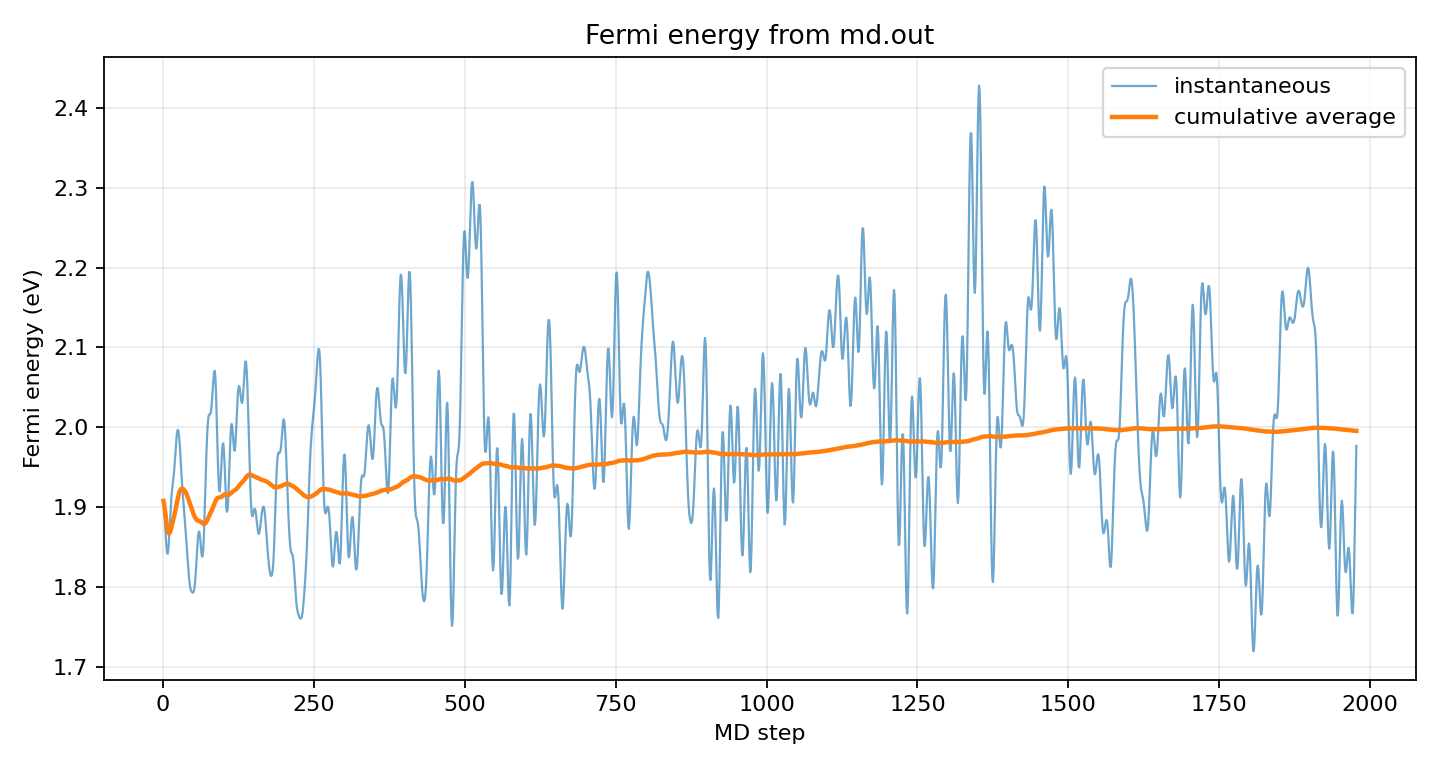

Data behind this chart, as committed beside it:
step, time_fs, fermi_raw, fermi_ev, fermi_cumavg_ev
1, 1.0, 0.07011, 1.908, 1.908
2, 2.0, 0.06983, 1.9, 1.904
3, 3.0, 0.0694, 1.888, 1.899
4, 4.0, 0.06889, 1.875, 1.893
5, 5.0, 0.06838, 1.861, 1.886
6, 6.0, 0.06796, 1.849, 1.88
7, 7.0, 0.06771, 1.842, 1.875
8, 8.0, 0.06767, 1.841, 1.871
9, 9.0, 0.06786, 1.847, 1.868
10, 10.0, 0.06825, 1.857, 1.867
11, 11.0, 0.06876, 1.871, 1.867
12, 12.0, 0.06931, 1.886, 1.869
13, 13.0, 0.06982, 1.9, 1.871
14, 14.0, 0.07023, 1.911, 1.874
15, 15.0, 0.07054, 1.92, 1.877
16, 16.0, 0.07079, 1.926, 1.88
17, 17.0, 0.07102, 1.933, 1.883
18, 18.0, 0.07128, 1.94, 1.886
19, 19.0, 0.0716, 1.948, 1.89
20, 20.0, 0.07199, 1.959, 1.893
21, 21.0, 0.07242, 1.971, 1.897
22, 22.0, 0.07281, 1.981, 1.901
23, 23.0, 0.07313, 1.99, 1.904
24, 24.0, 0.07333, 1.995, 1.908
25, 25.0, 0.07338, 1.997, 1.912
26, 26.0, 0.07328, 1.994, 1.915
27, 27.0, 0.07304, 1.988, 1.918
28, 28.0, 0.07268, 1.978, 1.92
29, 29.0, 0.07223, 1.966, 1.921
30, 30.0, 0.07174, 1.952, 1.922
31, 31.0, 0.07124, 1.939, 1.923
32, 32.0, 0.07079, 1.926, 1.923
33, 33.0, 0.0704, 1.916, 1.923
34, 34.0, 0.07005, 1.906, 1.922
35, 35.0, 0.06971, 1.897, 1.922
36, 36.0, 0.06935, 1.887, 1.921
37, 37.0, 0.06897, 1.877, 1.919
38, 38.0, 0.06858, 1.866, 1.918
39, 39.0, 0.06819, 1.856, 1.916
40, 40.0, 0.0678, 1.845, 1.915
41, 41.0, 0.06741, 1.834, 1.913
42, 42.0, 0.06703, 1.824, 1.911
43, 43.0, 0.06668, 1.815, 1.908
44, 44.0, 0.06639, 1.807, 1.906
45, 45.0, 0.06617, 1.801, 1.904
46, 46.0, 0.06603, 1.797, 1.901
47, 47.0, 0.06595, 1.795, 1.899
48, 48.0, 0.06591, 1.794, 1.897
49, 49.0, 0.06589, 1.793, 1.895
50, 50.0, 0.06589, 1.793, 1.893
51, 51.0, 0.06592, 1.794, 1.891
52, 52.0, 0.06603, 1.797, 1.889
53, 53.0, 0.06625, 1.803, 1.887
54, 54.0, 0.06659, 1.812, 1.886
55, 55.0, 0.06702, 1.824, 1.885
56, 56.0, 0.0675, 1.837, 1.884
57, 57.0, 0.06797, 1.85, 1.883
58, 58.0, 0.06837, 1.86, 1.883
59, 59.0, 0.06863, 1.867, 1.883
60, 60.0, 0.0687, 1.869, 1.883
... 1,917 more rows
